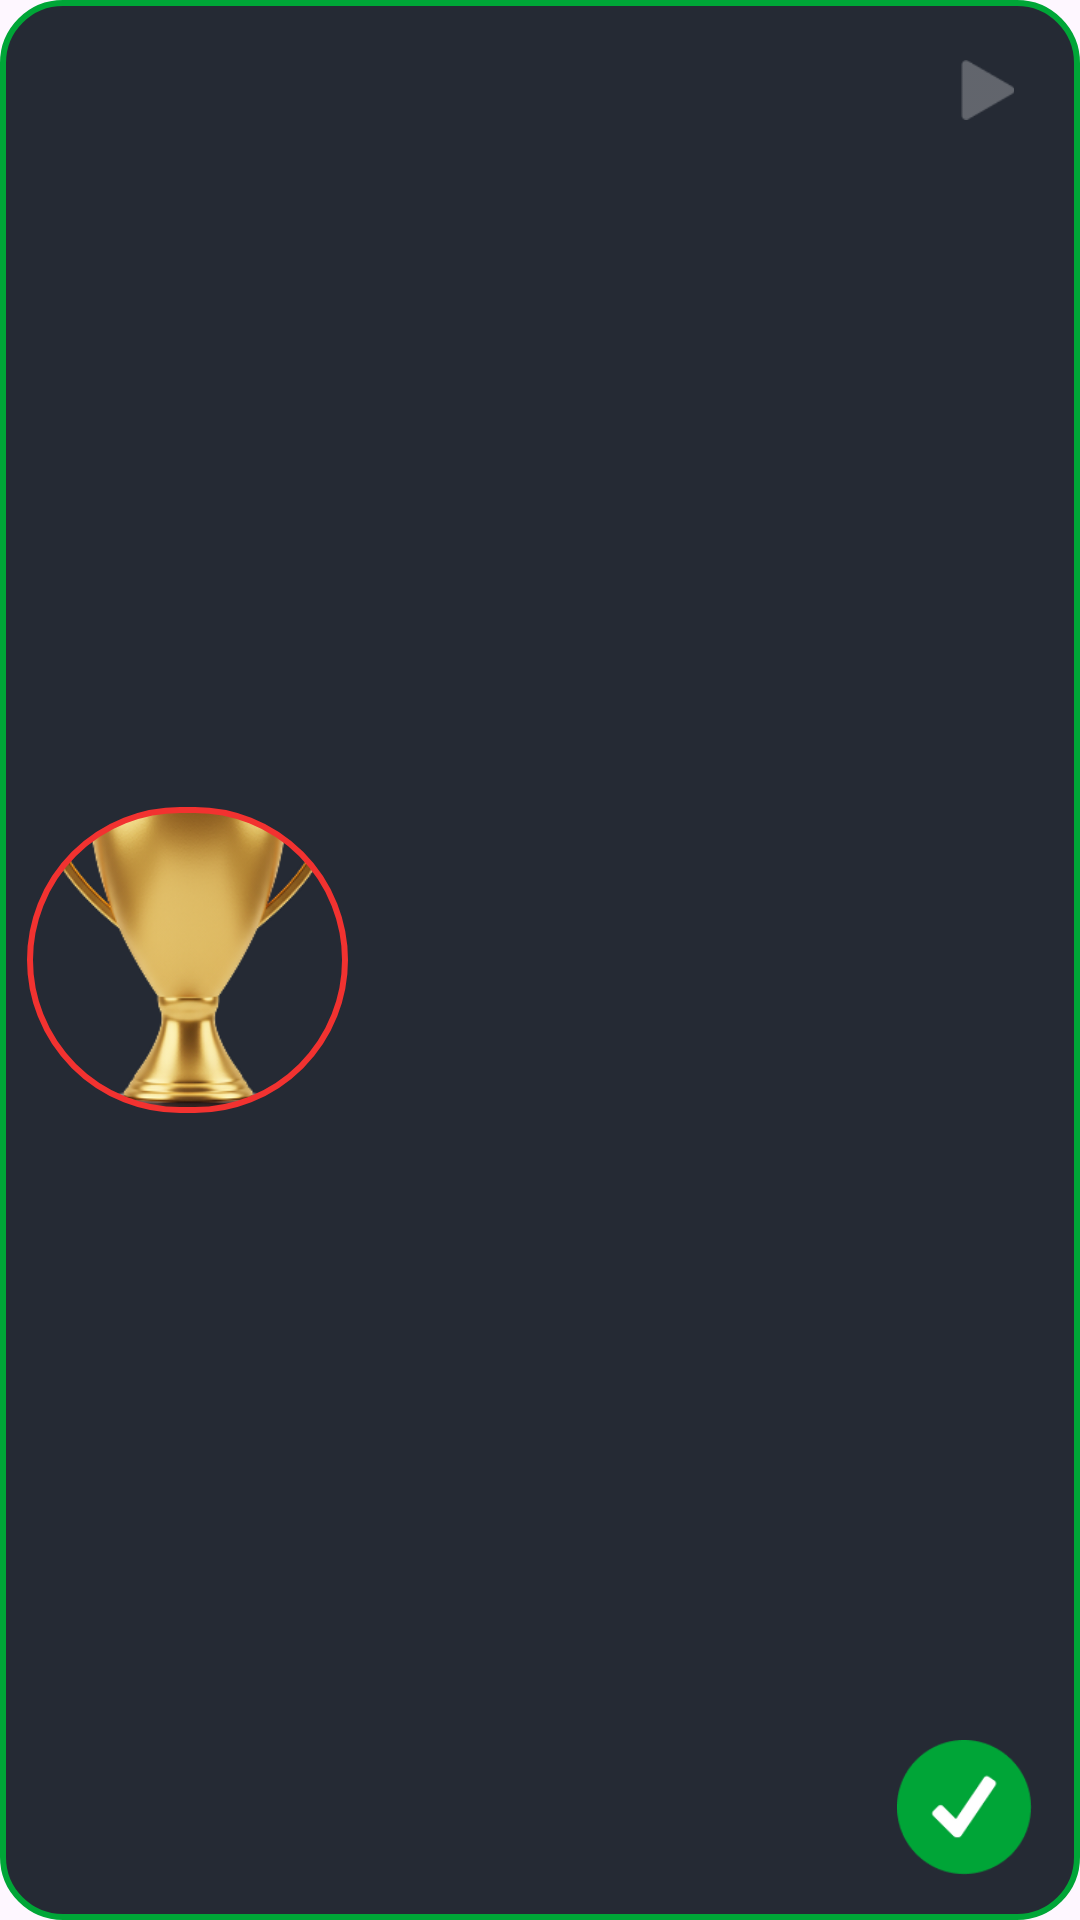

Reconstruct the res/layout file that produces this screen, plus the resources it refers to.
<!-- AndroidManifest.xml: application theme Theme.SuperGoal -->
<!-- res/layout/challenge_item_completed.xml -->
<?xml version="1.0" encoding="utf-8"?>
<androidx.constraintlayout.widget.ConstraintLayout xmlns:android="http://schemas.android.com/apk/res/android"
    xmlns:app="http://schemas.android.com/apk/res-auto"
    xmlns:tools="http://schemas.android.com/tools"
    android:layout_width="match_parent"
    android:layout_marginTop="15dp"
    android:layout_height="140dp"
    android:background="@drawable/bg_goal_item_green"
    android:paddingEnd="16dp">

    
    <com.google.android.material.imageview.ShapeableImageView
        android:id="@+id/ivCover"
        android:layout_width="120dp"
        android:layout_height="120dp"
        android:contentDescription="@string/app_name"
        android:paddingVertical="10dp"
        android:paddingStart="10dp"
        android:paddingEnd="5dp"
        android:scaleType="centerCrop"
        android:src="@drawable/place_holder_prime"
        app:layout_constraintBottom_toBottomOf="parent"
        app:layout_constraintDimensionRatio="1:1"
        app:layout_constraintStart_toStartOf="parent"
        app:layout_constraintTop_toTopOf="parent"
        app:shapeAppearanceOverlay="@style/CircleImageView"
        app:strokeColor="#F23230"
        app:strokeWidth="2dp" />

    
    <TextView
        android:id="@+id/tvTitle"
        android:layout_width="0dp"
        android:layout_height="wrap_content"
        android:layout_marginStart="12dp"
        android:layout_marginTop="10dp"
        android:layout_marginEnd="10dp"
        android:ellipsize="end"
        android:fontFamily="@font/poppins_extra_bold"
        android:maxLines="2"
        android:textAllCaps="true"
        android:textColor="@android:color/white"
        android:textSize="16sp"
        android:textStyle="bold"
        app:layout_constraintEnd_toStartOf="@+id/imageView"
        app:layout_constraintStart_toEndOf="@id/ivCover"
        app:layout_constraintTop_toTopOf="@id/ivCover"
        tools:text="Win Championship Trophy" />

    

    


    

    
    <TextView
        android:id="@+id/tvDeadline"
        android:layout_width="0dp"
        android:layout_height="wrap_content"
        android:layout_marginStart="12dp"
        android:elevation="1dp"
        android:maxLines="1"
        android:ellipsize="end"
        android:fontFamily="@font/poppins_regular"
        android:gravity="start|center_vertical"
        android:inputType="textMultiLine"
        android:scrollHorizontally="false"
        android:singleLine="false"
        android:textColor="#8FFFFFFF"
        android:textSize="16sp"
        android:layout_marginEnd="5dp"
        app:layout_constraintEnd_toEndOf="@+id/tvStatus"
        app:layout_constraintStart_toEndOf="@+id/ivCover"
        app:layout_constraintTop_toBottomOf="@+id/tvTitle"
        tools:text="Body" />

    <TextView
        android:id="@+id/tvStatus"
        android:layout_width="0dp"
        android:layout_height="wrap_content"
        android:ellipsize="end"
        android:fontFamily="@font/poppins_extra_bold"
        android:gravity="center"
        android:maxLines="2"
        android:layout_marginEnd="10dp"
        android:layout_marginBottom="10dp"
        android:textAllCaps="false"
        android:textColor="@android:color/white"
        android:textSize="16sp"
        android:textStyle="bold"
        app:layout_constraintEnd_toStartOf="@+id/imageView2"
        app:layout_constraintStart_toEndOf="@+id/ivCover"
        app:layout_constraintTop_toBottomOf="@+id/tvDeadline"
        tools:text="Completed" />

    <ImageView
        android:id="@+id/imageView"
        android:layout_width="20dp"
        android:layout_height="20dp"
        android:layout_marginTop="20dp"
        android:layout_marginEnd="5dp"
        android:src="@drawable/play_ic"
        app:layout_constraintEnd_toEndOf="parent"
        app:layout_constraintTop_toTopOf="parent" />

    <ImageView
        android:id="@+id/imageView2"
        android:layout_width="45dp"
        android:layout_height="45dp"
        android:layout_gravity="end"
        android:layout_marginBottom="15dp"
        android:src="@drawable/completed_ic"
        app:layout_constraintBottom_toBottomOf="parent"
        app:layout_constraintEnd_toEndOf="parent" />
</androidx.constraintlayout.widget.ConstraintLayout>
<!-- resources referenced by this layout -->
<resources>
  <!-- drawable bg_goal_item_green (drawable) -->
  <?xml version="1.0" encoding="utf-8"?>
  <shape xmlns:android="http://schemas.android.com/apk/res/android"
      android:shape="rectangle">
      <solid android:color="#252A34"/>
      <corners android:radius="20dp"/>
      <stroke
          android:width="2dp"
          android:color="#00A637"/>
  </shape>
  <!-- drawable completed_ic: png bitmap (drawable, 4075 bytes) -->
  <!-- drawable place_holder_prime: png bitmap (drawable, 60434 bytes) -->
  <!-- drawable play_ic: png bitmap (drawable, 578 bytes) -->
  <string name="app_name">SuperGoal</string>
  <style name="CircleImageView" parent="">
          <item name="cornerFamily">rounded</item>
          <item name="cornerSize">50%</item>
  
      </style>
  <style name="Theme.SuperGoal" parent="Base.Theme.SuperGoal" />
  <style name="Base.Theme.SuperGoal" parent="Theme.Material3.DayNight.NoActionBar">
          
          
      </style>
</resources>
